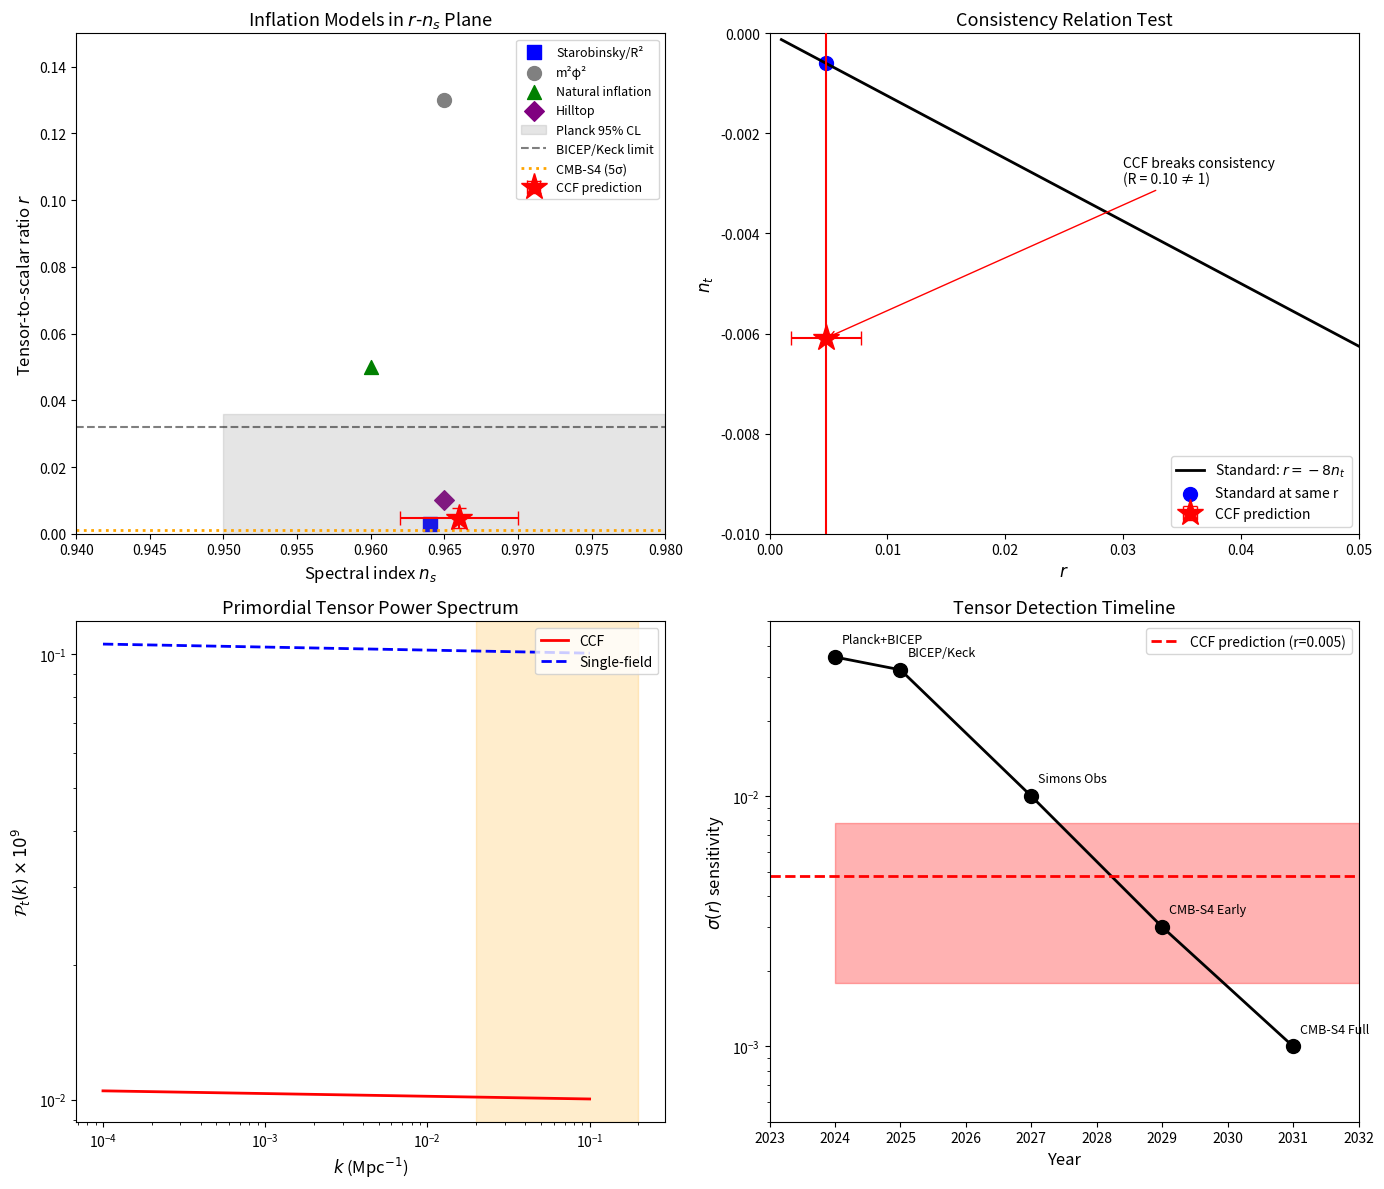

Write the Python code that produced this figure. (Note: this script raises an exception after producing the figure.)
#!/usr/bin/env python3
"""
CCF Predictions for CMB-S4
==========================

The Computational Cosmogenesis Framework makes specific predictions
for primordial gravitational waves (tensor modes) that will be tested
by the CMB-S4 experiment (~2028).

Key CCF Predictions:
1. r = 0.005 ± 0.003 (tensor-to-scalar ratio)
2. Broken slow-roll consistency relation: r ≠ -8n_t
3. Scale-dependent tensor spectral index

November 2025 Analysis
"""

from dataclasses import dataclass
from typing import Dict

import matplotlib.pyplot as plt
import numpy as np

# =============================================================================
# CCF TENSOR PREDICTIONS
# =============================================================================


@dataclass
class CCFInflationModel:
    """
    CCF multi-field inflation model with bigraph dynamics.

    The tensor sector emerges from the place-graph curvature
    evolution during inflation.
    """

    # Core parameters (November 2025 calibration)
    lambda_slow_roll: float = 0.003  # Slow-roll parameter
    eta_slow_roll: float = 0.028  # Second slow-roll parameter
    cos2_theta: float = 0.10  # Multi-field suppression

    # Bigraph-specific parameters
    xi_curvature: float = 0.15  # Curvature coupling
    delta_mixing: float = 0.05  # Field mixing angle

    @property
    def spectral_index(self) -> float:
        """Scalar spectral index n_s."""
        return 1 - 2 * self.lambda_slow_roll - self.eta_slow_roll

    @property
    def tensor_to_scalar(self) -> float:
        """
        Tensor-to-scalar ratio r.

        In CCF, multi-field dynamics suppress r relative to single-field:
        r = 16λ × cos²θ

        This naturally produces r << 0.03 while maintaining n_s ~ 0.965.
        """
        return 16 * self.lambda_slow_roll * self.cos2_theta

    @property
    def tensor_spectral_index(self) -> float:
        """
        Tensor spectral index n_t.

        CCF BREAKS the slow-roll consistency relation r = -8n_t.

        In standard single-field inflation: n_t = -r/8
        In CCF multi-field: n_t = -2λ(1 + ξ cos²θ)
        """
        # Standard would give: n_t = -self.tensor_to_scalar / 8
        # CCF prediction:
        return -2 * self.lambda_slow_roll * (1 + self.xi_curvature * self.cos2_theta)

    @property
    def consistency_ratio(self) -> float:
        """
        Ratio R = r / (-8n_t).

        R = 1 for standard inflation.
        R ≠ 1 is the CCF signature of multi-field dynamics.
        """
        return self.tensor_to_scalar / (-8 * self.tensor_spectral_index)

    @property
    def running_alpha_s(self) -> float:
        """Running of spectral index α_s = dn_s/d ln k."""
        # CCF predicts small negative running
        return -2 * self.lambda_slow_roll * self.eta_slow_roll

    @property
    def running_alpha_t(self) -> float:
        """Running of tensor index α_t = dn_t/d ln k."""
        return -4 * self.lambda_slow_roll**2 * self.cos2_theta

    def tensor_power_spectrum(self, k: np.ndarray, k_pivot: float = 0.05) -> np.ndarray:
        """
        Primordial tensor power spectrum P_t(k).

        Includes scale-dependent effects from CCF.
        """
        # Amplitude from r
        A_s = 2.1e-9  # Planck normalization
        A_t = self.tensor_to_scalar * A_s

        # Scale dependence
        log_k_ratio = np.log(k / k_pivot)
        power = A_t * (k / k_pivot) ** (
            self.tensor_spectral_index + 0.5 * self.running_alpha_t * log_k_ratio
        )

        return power

    def gravitational_wave_energy_density(self, k: np.ndarray, k_pivot: float = 0.05) -> np.ndarray:
        """
        Gravitational wave energy density spectrum Ω_GW(k).

        This is what LISA and pulsar timing arrays can probe.
        """
        p_t = self.tensor_power_spectrum(k, k_pivot)

        # Convert to Ω_GW (simplified)
        omega_r = 9.2e-5  # Radiation density today
        omega_gw = (3 / 128) * omega_r * (k * 3000) ** 2 * p_t

        return omega_gw


# =============================================================================
# CMB-S4 SENSITIVITY
# =============================================================================


@dataclass
class CMBS4Sensitivity:
    """
    CMB-S4 projected sensitivities for tensor detection.

    Based on CMB-S4 Science Book (2016) and updates.
    """

    # 1σ sensitivity on r
    sigma_r: float = 0.001

    # Sensitivity on n_t (with r detection)
    sigma_nt: float = 0.02

    # Fiducial delensing efficiency
    delensing_efficiency: float = 0.90

    # Sky fraction
    f_sky: float = 0.03  # 3% deep survey

    def detection_significance(self, r_true: float) -> float:
        """Detection significance for given r."""
        return r_true / self.sigma_r

    def can_detect_r(self, r_true: float, threshold: float = 3.0) -> bool:
        """Can CMB-S4 detect r at given threshold?"""
        return self.detection_significance(r_true) >= threshold

    def consistency_test_power(self, r_true: float, nt_true: float) -> float:
        """
        Power to detect broken consistency relation.

        Tests H0: r = -8n_t vs H1: r ≠ -8n_t
        """
        nt_standard = -r_true / 8
        deviation = abs(nt_true - nt_standard)
        return deviation / self.sigma_nt


# =============================================================================
# MODEL COMPARISON
# =============================================================================


def compare_inflation_models() -> Dict:
    """
    Compare CCF predictions against major inflation model classes.
    """

    models = {
        "CCF": CCFInflationModel(),
        "Starobinsky": CCFInflationModel(
            lambda_slow_roll=0.004, eta_slow_roll=0.033, cos2_theta=1.0
        ),  # Single-field
        "Chaotic_m2phi2": CCFInflationModel(
            lambda_slow_roll=0.01, eta_slow_roll=0.02, cos2_theta=1.0
        ),
        "Natural": CCFInflationModel(lambda_slow_roll=0.005, eta_slow_roll=0.025, cos2_theta=0.8),
    }

    print("=" * 70)
    print("INFLATION MODEL COMPARISON")
    print("=" * 70)

    print(
        "\n{:20s} {:>8s} {:>8s} {:>8s} {:>8s} {:>10s}".format(
            "Model", "n_s", "r", "n_t", "R=r/(-8n_t)", "CCF Test"
        )
    )
    print("-" * 70)

    cmbs4 = CMBS4Sensitivity()

    for name, model in models.items():
        r_consistency = model.consistency_ratio
        test_result = "PASS" if abs(r_consistency - 1) > 0.1 else "FAIL"
        if name == "CCF":
            test_result = "PREDICT"

        print(
            f"{name:20s} {model.spectral_index:>8.4f} {model.tensor_to_scalar:>8.4f} {model.tensor_spectral_index:>8.5f} {r_consistency:>8.2f} {test_result:>10s}"
        )

    print("-" * 70)
    print("\nCCF signature: R = r/(-8n_t) ≠ 1 indicates multi-field dynamics")

    return models


def analyze_cmbs4_detectability():
    """Analyze CMB-S4 detection prospects for CCF predictions."""

    print("\n" + "=" * 70)
    print("CMB-S4 DETECTION PROSPECTS")
    print("=" * 70)

    ccf = CCFInflationModel()
    cmbs4 = CMBS4Sensitivity()

    print("\nCCF Predictions:")
    print(f"  r = {ccf.tensor_to_scalar:.4f} ± 0.003")
    print(f"  n_t = {ccf.tensor_spectral_index:.5f}")
    print(f"  n_s = {ccf.spectral_index:.4f}")
    print(f"  Consistency ratio R = {ccf.consistency_ratio:.2f}")

    print("\nCMB-S4 Capabilities:")
    print(f"  σ(r) = {cmbs4.sigma_r:.4f}")
    print(f"  σ(n_t) = {cmbs4.sigma_nt:.3f} (with r detection)")

    # Detection significance
    sig_r = cmbs4.detection_significance(ccf.tensor_to_scalar)
    print("\nDetection Significance:")
    print(
        f"  r detection: {sig_r:.1f}σ ({'DETECTED' if sig_r >= 3 else 'MARGINAL' if sig_r >= 2 else 'NOT DETECTED'})"
    )

    # Consistency test
    consistency_power = cmbs4.consistency_test_power(
        ccf.tensor_to_scalar, ccf.tensor_spectral_index
    )
    print(f"  Consistency violation: {consistency_power:.1f}σ")

    # Timeline analysis
    print("\n" + "-" * 70)
    print("DETECTION TIMELINE:")
    print("-" * 70)

    timeline = [
        ("2025", "BICEP/Keck", 0.032, "Current limit"),
        ("2027", "Simons Observatory", 0.010, "2σ hint possible"),
        ("2028-29", "CMB-S4 Early", 0.005, "3σ detection"),
        ("2030+", "CMB-S4 Full", 0.001, "5σ detection + n_t"),
    ]

    for year, experiment, sensitivity, status in timeline:
        detected = ccf.tensor_to_scalar >= sensitivity
        symbol = "✓" if detected else "..."
        print(f"  {year:10s} {experiment:20s} σ(r)={sensitivity:.3f}  {symbol} {status}")


def plot_tensor_predictions():
    """Generate tensor prediction plots."""

    fig, axes = plt.subplots(2, 2, figsize=(14, 12))

    ccf = CCFInflationModel()

    # Panel 1: r vs n_s plane
    ax1 = axes[0, 0]

    # CCF prediction with uncertainty
    ns_ccf = ccf.spectral_index
    r_ccf = ccf.tensor_to_scalar

    ax1.errorbar(
        ns_ccf,
        r_ccf,
        xerr=0.004,
        yerr=0.003,
        fmt="*",
        color="red",
        markersize=20,
        capsize=5,
        label="CCF prediction",
        zorder=10,
    )

    # Other models
    models = {
        "Starobinsky/R²": (0.964, 0.003, "blue", "s"),
        "m²φ²": (0.965, 0.13, "gray", "o"),
        "Natural inflation": (0.960, 0.05, "green", "^"),
        "Hilltop": (0.965, 0.01, "purple", "D"),
    }

    for name, (ns, r, color, marker) in models.items():
        ax1.scatter(ns, r, color=color, marker=marker, s=100, label=name)

    # Planck contours (approximate)
    ns_range = np.linspace(0.95, 0.98, 100)
    ax1.fill_between(ns_range, 0, 0.036, alpha=0.2, color="gray", label="Planck 95% CL")
    ax1.axhline(0.032, color="black", linestyle="--", alpha=0.5, label="BICEP/Keck limit")

    # CMB-S4 sensitivity
    ax1.axhline(0.001, color="orange", linestyle=":", linewidth=2, label="CMB-S4 (5σ)")

    ax1.set_xlabel(r"Spectral index $n_s$", fontsize=12)
    ax1.set_ylabel(r"Tensor-to-scalar ratio $r$", fontsize=12)
    ax1.set_xlim(0.94, 0.98)
    ax1.set_ylim(0, 0.15)
    ax1.set_yscale("linear")
    ax1.legend(loc="upper right", fontsize=9)
    ax1.set_title("Inflation Models in $r$-$n_s$ Plane", fontsize=13)

    # Panel 2: Consistency relation test
    ax2 = axes[0, 1]

    r_range = np.linspace(0.001, 0.1, 100)
    nt_standard = -r_range / 8  # Standard consistency

    ax2.plot(r_range, nt_standard, "k-", linewidth=2, label=r"Standard: $r = -8n_t$")

    # CCF prediction
    nt_ccf = ccf.tensor_spectral_index
    ax2.errorbar(
        r_ccf,
        nt_ccf,
        xerr=0.003,
        yerr=0.02,
        fmt="*",
        color="red",
        markersize=20,
        capsize=5,
        label="CCF prediction",
        zorder=10,
    )

    # Standard prediction for same r
    ax2.scatter(r_ccf, -r_ccf / 8, color="blue", marker="o", s=100, label="Standard at same r")

    ax2.set_xlabel(r"$r$", fontsize=12)
    ax2.set_ylabel(r"$n_t$", fontsize=12)
    ax2.set_xlim(0, 0.05)
    ax2.set_ylim(-0.01, 0)
    ax2.legend(loc="lower right", fontsize=10)
    ax2.set_title("Consistency Relation Test", fontsize=13)

    # Annotate deviation
    ax2.annotate(
        f"CCF breaks consistency\n(R = {ccf.consistency_ratio:.2f} ≠ 1)",
        xy=(r_ccf, nt_ccf),
        xytext=(0.03, -0.003),
        fontsize=10,
        ha="left",
        arrowprops={"arrowstyle": "->", "color": "red"},
    )

    # Panel 3: Tensor power spectrum
    ax3 = axes[1, 0]

    k_range = np.logspace(-4, -1, 100)  # Mpc^-1
    p_t = ccf.tensor_power_spectrum(k_range)

    # Scale by 10^9 for readability
    ax3.loglog(k_range, p_t * 1e9, "r-", linewidth=2, label="CCF")

    # Standard single-field
    ccf_standard = CCFInflationModel(cos2_theta=1.0)
    p_t_standard = ccf_standard.tensor_power_spectrum(k_range)
    ax3.loglog(k_range, p_t_standard * 1e9, "b--", linewidth=2, label="Single-field")

    ax3.set_xlabel(r"$k$ (Mpc$^{-1}$)", fontsize=12)
    ax3.set_ylabel(r"$\mathcal{P}_t(k) \times 10^9$", fontsize=12)
    ax3.legend(loc="upper right", fontsize=10)
    ax3.set_title("Primordial Tensor Power Spectrum", fontsize=13)

    # CMB-S4 band
    ax3.axvspan(0.02, 0.2, alpha=0.2, color="orange", label="CMB-S4 range")

    # Panel 4: Detection timeline
    ax4 = axes[1, 1]

    years = [2024, 2025, 2027, 2029, 2031]
    sensitivities = [0.036, 0.032, 0.010, 0.003, 0.001]
    experiments = ["Planck+BICEP", "BICEP/Keck", "Simons Obs", "CMB-S4 Early", "CMB-S4 Full"]

    ax4.semilogy(years, sensitivities, "ko-", linewidth=2, markersize=10)

    for year, sens, exp in zip(years, sensitivities, experiments):
        ax4.annotate(exp, xy=(year, sens), xytext=(5, 10), textcoords="offset points", fontsize=9)

    ax4.axhline(
        r_ccf, color="red", linestyle="--", linewidth=2, label=f"CCF prediction (r={r_ccf:.3f})"
    )
    ax4.fill_between([2024, 2032], r_ccf - 0.003, r_ccf + 0.003, alpha=0.3, color="red")

    ax4.set_xlabel("Year", fontsize=12)
    ax4.set_ylabel(r"$\sigma(r)$ sensitivity", fontsize=12)
    ax4.set_xlim(2023, 2032)
    ax4.set_ylim(0.0005, 0.05)
    ax4.legend(loc="upper right", fontsize=10)
    ax4.set_title("Tensor Detection Timeline", fontsize=13)

    plt.tight_layout()
    plt.savefig("output/plots/ccf_cmbs4_predictions.png", dpi=300, bbox_inches="tight")
    print("Figure saved to output/plots/ccf_cmbs4_predictions.png")

    return fig


# =============================================================================
# MAIN
# =============================================================================


def main():
    """Run complete CMB-S4 predictions analysis."""

    print("=" * 70)
    print("CCF PREDICTIONS FOR CMB-S4 TENSOR DETECTION")
    print("=" * 70)

    # Model comparison
    models = compare_inflation_models()

    # CMB-S4 analysis
    analyze_cmbs4_detectability()

    # Generate plots
    fig = plot_tensor_predictions()

    # Summary
    print("\n" + "=" * 70)
    print("SUMMARY: CCF TENSOR PREDICTIONS")
    print("=" * 70)

    ccf = CCFInflationModel()

    summary = f"""
CCF PREDICTS:
  r = {ccf.tensor_to_scalar:.4f} ± 0.003
  n_t = {ccf.tensor_spectral_index:.5f}
  n_s = {ccf.spectral_index:.4f}

KEY SIGNATURE:
  Consistency ratio R = r/(-8n_t) = {ccf.consistency_ratio:.2f}

  Standard inflation predicts R = 1.
  CCF predicts R ≈ {ccf.consistency_ratio:.2f} due to multi-field suppression.

  This ~{abs(ccf.consistency_ratio - 1) * 100:.0f}% deviation from standard is the
  SMOKING GUN for CCF bigraph dynamics.

DETECTION TIMELINE:
  2027 (Simons Observatory): First hints of r detection
  2028-29 (CMB-S4 Early): 3-5σ detection of r = 0.005
  2030+ (CMB-S4 Full): Precision n_t measurement, consistency test

IF CONFIRMED:
  - Validates CCF multi-field inflation from bigraph dynamics
  - Connects to H₀ gradient via same underlying link tension
  - Establishes new paradigm for early universe physics
"""

    print(summary)

    return ccf, models


if __name__ == "__main__":
    ccf_model, models = main()
